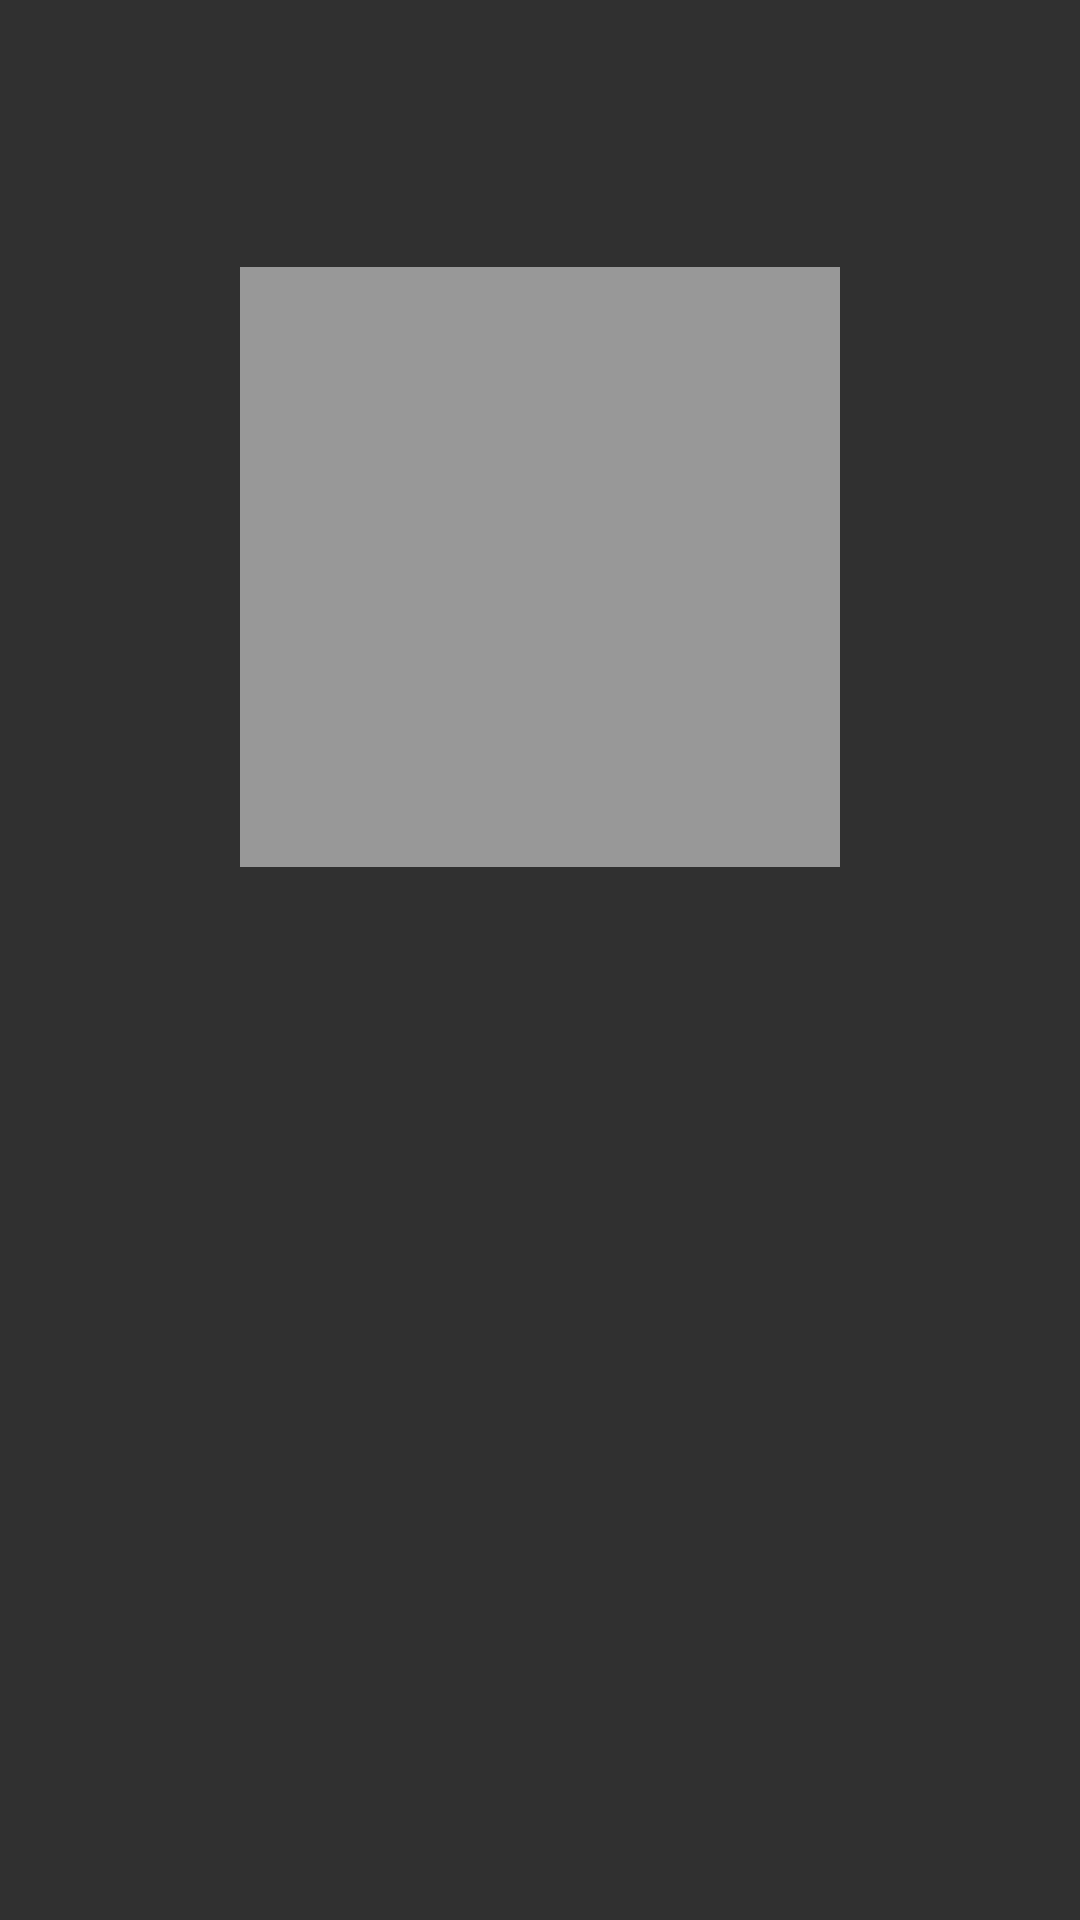

Produce the Android XML layout that renders to this screen, including the resource entries it uses.
<!-- AndroidManifest.xml: application theme AppTheme -->
<!-- res/layout/tab1meus_dados.xml -->
<android.support.constraint.ConstraintLayout xmlns:android="http://schemas.android.com/apk/res/android"
    xmlns:app="http://schemas.android.com/apk/res-auto"
    xmlns:tools="http://schemas.android.com/tools"
    android:layout_width="match_parent"
    android:layout_height="match_parent"
    android:paddingBottom="@dimen/activity_vertical_margin"
    android:paddingLeft="@dimen/activity_horizontal_margin"
    android:paddingRight="@dimen/activity_horizontal_margin"
    android:paddingTop="@dimen/activity_vertical_margin"
    tools:context="com.dev.da.maratona.MenuAlunoActivity">

    <TextView
        android:id="@+id/informacoes_individuais"
        android:layout_width="333dp"
        android:layout_height="216dp"
        android:layout_below="@+id/section_label"
        android:layout_centerHorizontal="true"
        android:layout_marginBottom="8dp"
        android:layout_marginEnd="8dp"
        android:layout_marginLeft="8dp"
        android:layout_marginRight="8dp"
        android:layout_marginStart="8dp"
        android:textAlignment="center"
        android:textSize="20sp"
        app:layout_constraintBottom_toBottomOf="parent"
        app:layout_constraintHorizontal_bias="0.514"
        app:layout_constraintLeft_toLeftOf="parent"
        app:layout_constraintRight_toRightOf="parent" />

    <ImageView
        android:id="@+id/img_aluno"
        android:layout_width="200dp"
        android:layout_height="200dp"
        android:layout_marginBottom="8dp"
        android:layout_marginEnd="8dp"
        android:layout_marginLeft="8dp"
        android:layout_marginRight="8dp"
        android:layout_marginStart="8dp"
        android:layout_marginTop="8dp"
        android:scaleType="centerCrop"
        app:layout_constraintBottom_toTopOf="@+id/informacoes_individuais"
        app:layout_constraintLeft_toLeftOf="parent"
        app:layout_constraintRight_toRightOf="parent"
        app:layout_constraintTop_toTopOf="parent"
        app:layout_constraintVertical_bias="0.405"
        app:srcCompat="@android:drawable/screen_background_light_transparent" />

</android.support.constraint.ConstraintLayout>
<!-- resources referenced by this layout -->
<resources>
  <style name="AppTheme" parent="Theme.AppCompat.NoActionBar">
          <item name="android:colorPrimary">@color/colorPrimary</item>
          <item name="android:colorPrimaryDark">@color/colorPrimaryDark</item>
          <item name="android:itemBackground">@color/colorPrimaryDark</item>
      </style>
  <color name="colorPrimary">#0f8a9a</color>
  <color name="colorPrimaryDark">#007281</color>
</resources>
